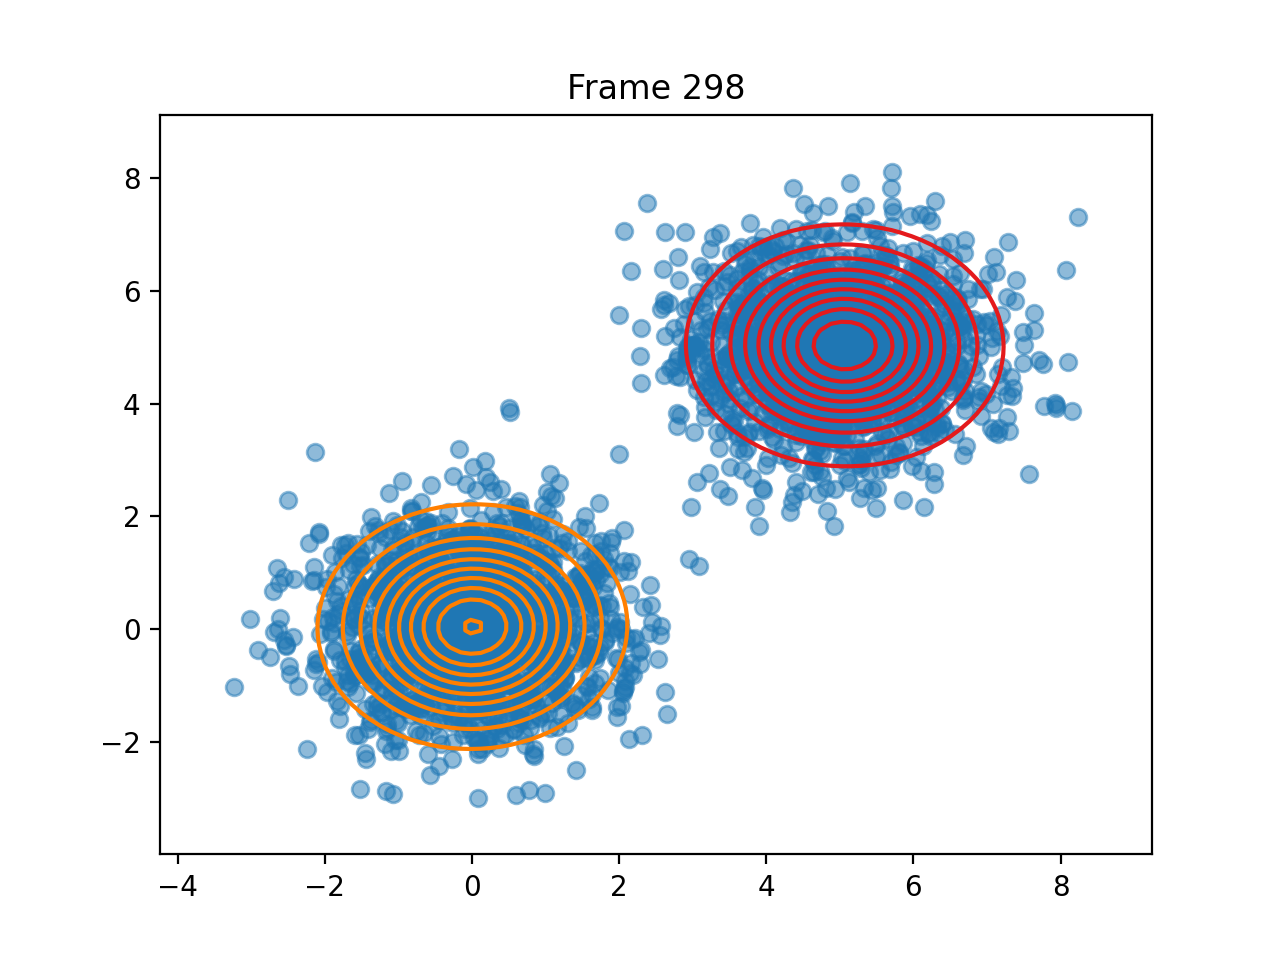

The table this chart was drawn from, first rows:
pi, 0.5000261304841817, 0.49997386951572703
means, [5.066928728735965, 5.031566541035326], [0.005048619268162622, 0.046816954185159…
covariances, [[1.0167238355678838, -0.010379119477714…, [[0.9559479759569606, 0.0123842284198435…
log_likelihoods, -14030, -14030, -14030, -14030, -14030, -14030, -14030, -14030, -14030, -14030, -14030, -14030, -14030, -14030, -14030, -14030, -14030, -14030, -14030, -14030, -14030, -14030, -14030
n_input, [-1.448013900416244, -2.198805956620082], [0.07863519031609059, -1.998200684532107…, [-0.8289950109220723, -0.560181040196969…, [0.4004813865063287, 0.13106518621584873…, [4.785932302272139, 5.37940539760511], [0.34767648353833636, -0.487228564113552…, [1.42274813609994, 0.9262154022415924], [-0.4749453111609562, -0.653329232573711…, [0.01300189187790702, 1.4535340771573169…, [0.19652116970147013, 0.7090037575885123…, [0.5565531245337582, -1.3354815690998914…, [6.106231558859969, 5.200698694288878], [4.070863659490242, 3.865979814065042], [5.9562950020913465, 7.3246733058528175], [0.12810441491078928, -0.681051657474880…, [3.063247297497535, 4.2386447301910595], [-0.8810683366612923, -0.712220763649051…, [4.331856951672233, 5.193379451924159], [4.908600442490886, 4.919121502134539], [5.793175688218677, 4.877942867878723], [-0.22320225463480511, 1.489863438602082…, [-1.1701130260593595, -1.801980437580019…, [1.1701987091966037, 0.13429649724779288…
ticks, 2.069, 5.612, 9.167, 12.66, 16.21, 19.7, 23.23, 26.77, 30.3, 33.87, 37.35, 40.9, 44.39, 47.93, 51.41, 54.95, 58.45, 61.99, 65.49, 69.06, 72.55, 76.1, 79.6
time_line, 2.069, 5.612, 9.167, 12.66, 16.21, 19.7, 23.23, 26.77, 30.3, 33.87, 37.35, 40.9, 44.39, 47.93, 51.41, 54.95, 58.45, 61.99, 65.49, 69.06, 72.55, 76.1, 79.6
